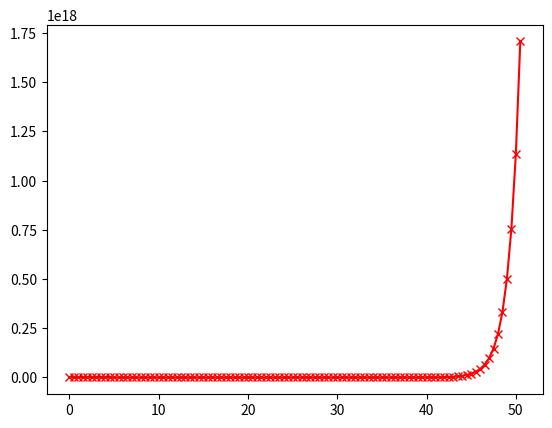

Source code (Python):
#!/usr/bin/python

import numpy as np
import matplotlib.pyplot as plt

# Solucion analitica
dt = 0.5
t = np.arange(0.0, 5.0, dt)
N = 2 * np.exp(1.01 * t)
plt.figure(1)
plt.plot(t, N, '-k')

# Solucion numerica
t = 0
N = 2
dt = 0.5
ti = [t]
Ni = [N]
while(t <= 50):
    N = N + dt * 1.01 * N
    t = t + dt
    Ni.append(N)
    ti.append(t)
plt.plot(ti, Ni, 'x-r')
plt.show()
